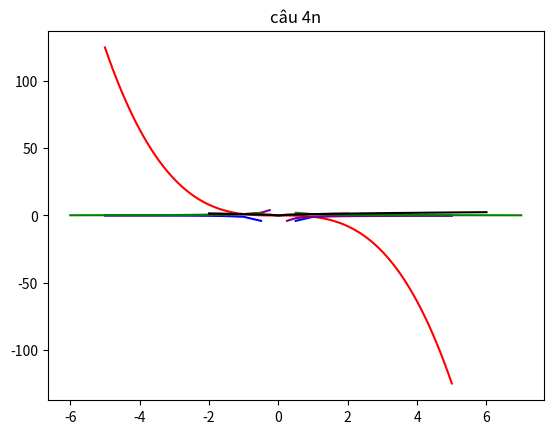

This chart was generated by the following Python code:
import matplotlib.pyplot as plt
import numpy as np
import math

x1 = np.arange(-5, 5.1, 0.1)
y1 = np.array(list(map(lambda t: -t**3, x1)))

plt.plot(x1, y1, color = 'red')
plt.title('câu 4i')
plt.show()



x2 = np.arange(-5, 5.5, 0.5)
y2 = np.array(list(map(lambda t: -1 / t**2, x2)))

plt.plot(x2, y2, color = 'blue')
plt.title('câu 4j')
plt.show()



x3 = np.arange(-5, 5.25, 0.25)
y3 = np.array(list(map(lambda t: -1 / t, x3)))

plt.plot(x3, y3, color = 'purple')
plt.title('câu 4k')
plt.show()



x4 = np.arange(-6, 7.5, 0.5)
y4 = np.array(list(map(lambda t: 1 / abs(t) , x4)))

plt.plot(x4, y4, color = 'green')
plt.title('câu 4l')
plt.show()



x5 = np.arange(-2, 2.1, 0.1)
y5 = np.array(list(map(lambda t: math.sqrt((abs(t))) , x5)))

plt.plot(x5, y5, color = 'brown')
plt.title('câu 4m')
plt.show()



x6 = np.arange(-2, 6.25, 0.25)
y6 = np.array(list(map(lambda t: math.sqrt((abs(-t))) , x6)))

plt.plot(x6, y6, color = 'black')
plt.title('câu 4n')
plt.show()
